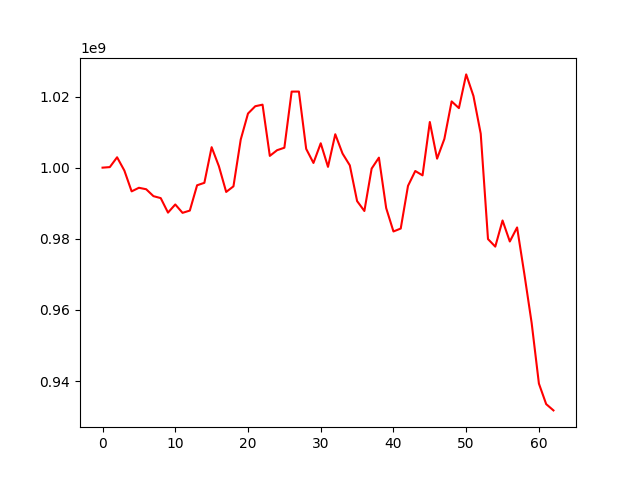

Values plotted in this chart, from the file beside it:
, 0
0, 1000000000
1, 1000154806
2, 1002914519
3, 999182278
4, 993334659
5, 994343017
6, 993930242
7, 991988546
8, 991437243
9, 987360209
10, 989651168
11, 987295656
12, 987934911
13, 995044155
14, 995735438
15, 1005751017
16, 1000387204
17, 993170470
18, 994746938
19, 1007900268
20, 1015211102
21, 1017267263
22, 1017707340
23, 1003307993
24, 1004904811
25, 1005600772
26, 1021375728
27, 1021387296
28, 1005278826
29, 1001318216
30, 1006849303
31, 1000221322
32, 1009388898
33, 1003961450
34, 1000644264
35, 990605439
36, 987817529
37, 999734064
38, 1002815860
39, 988634483
40, 982062045
41, 982883818
42, 994879102
43, 999056256
44, 997832877
45, 1012826086
46, 1002531066
47, 1008071565
48, 1018625448
49, 1016738130
50, 1026213620
51, 1020142139
52, 1009538495
53, 979924623
54, 977800973
55, 985148414
56, 979242129
57, 983190543
58, 970090919
59, 956368461
... 3 more rows
